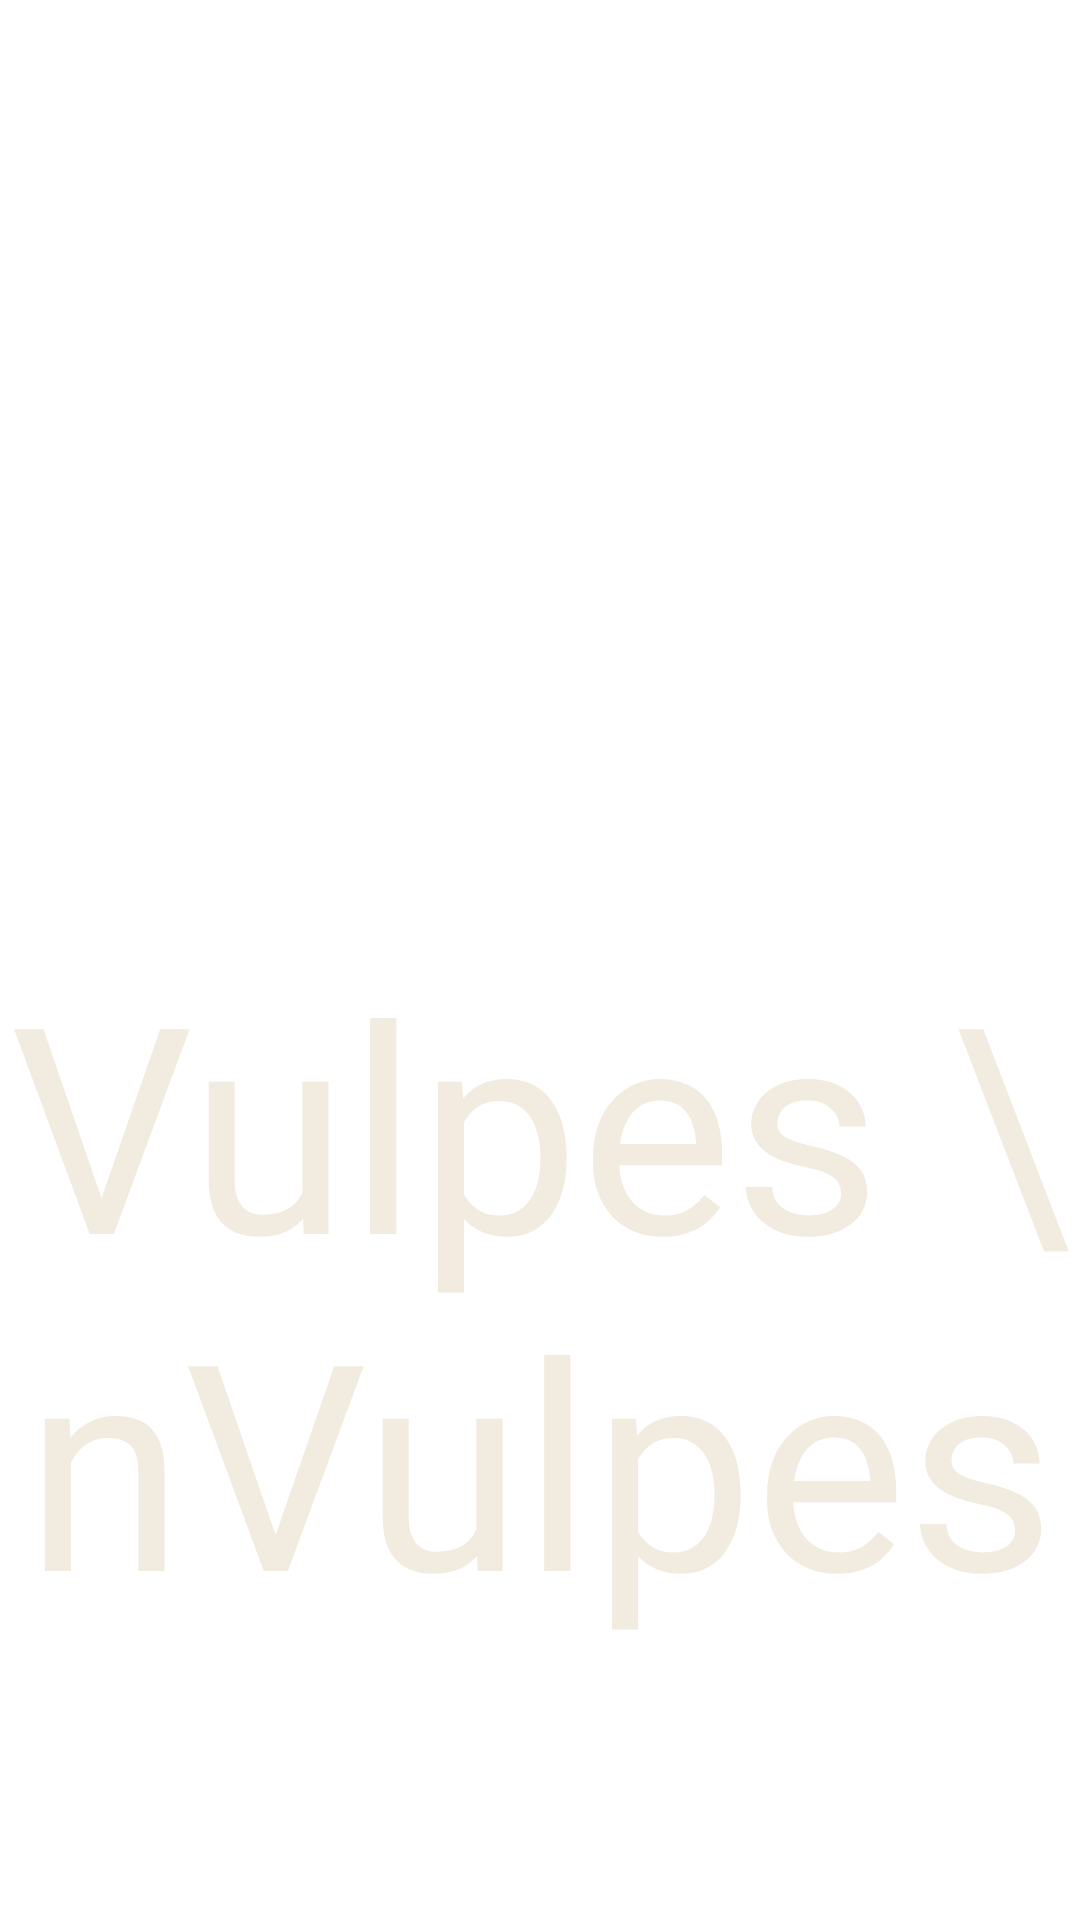

Produce the Android XML layout that renders to this screen, including the resource entries it uses.
<!-- AndroidManifest.xml: application theme Theme.PROJECT_VV -->
<!-- res/layout/activity_main_activity1_startscreen.xml -->
<?xml version="1.0" encoding="utf-8"?>
<androidx.constraintlayout.widget.ConstraintLayout xmlns:android="http://schemas.android.com/apk/res/android"
    xmlns:app="http://schemas.android.com/apk/res-auto"
    xmlns:tools="http://schemas.android.com/tools"
    android:layout_width="match_parent"
    android:layout_height="match_parent"
    tools:context=".MainActivity1_startscreen"
    android:background="@drawable/fox1">

    <TextView
        android:id="@+id/title"

        android:layout_width="match_parent"
        android:layout_height="wrap_content"

        android:text="Vulpes \nVulpes"
        android:textSize="96dp"
        android:gravity="center"
        android:textColor="@color/C_5"


        app:layout_constraintBottom_toBottomOf="parent"
        app:layout_constraintEnd_toEndOf="parent"
        app:layout_constraintStart_toStartOf="parent"

        android:layout_marginBottom="90dp"/>

</androidx.constraintlayout.widget.ConstraintLayout>
<!-- resources referenced by this layout -->
<resources>
  <color name="C_5">#F2EBDF</color>
  <style name="Theme.PROJECT_VV" parent="Theme.MaterialComponents.DayNight.DarkActionBar">
          
          <item name="colorPrimary">@color/purple_500</item>
          <item name="colorPrimaryVariant">@color/purple_700</item>
          <item name="colorOnPrimary">@color/white</item>
          
          <item name="colorSecondary">@color/teal_200</item>
          <item name="colorSecondaryVariant">@color/teal_700</item>
          <item name="colorOnSecondary">@color/black</item>
          
          <item name="android:statusBarColor">?attr/colorPrimaryVariant</item>
          
          <item name="windowActionBar">true</item>
          <item name="windowNoTitle">true</item>
      </style>
  <color name="purple_500">#FF6200EE</color>
  <color name="purple_700">#FF3700B3</color>
  <color name="white">#FFFFFFFF</color>
  <color name="teal_200">#FF03DAC5</color>
  <color name="teal_700">#FF018786</color>
  <color name="black">#FF000000</color>
</resources>
